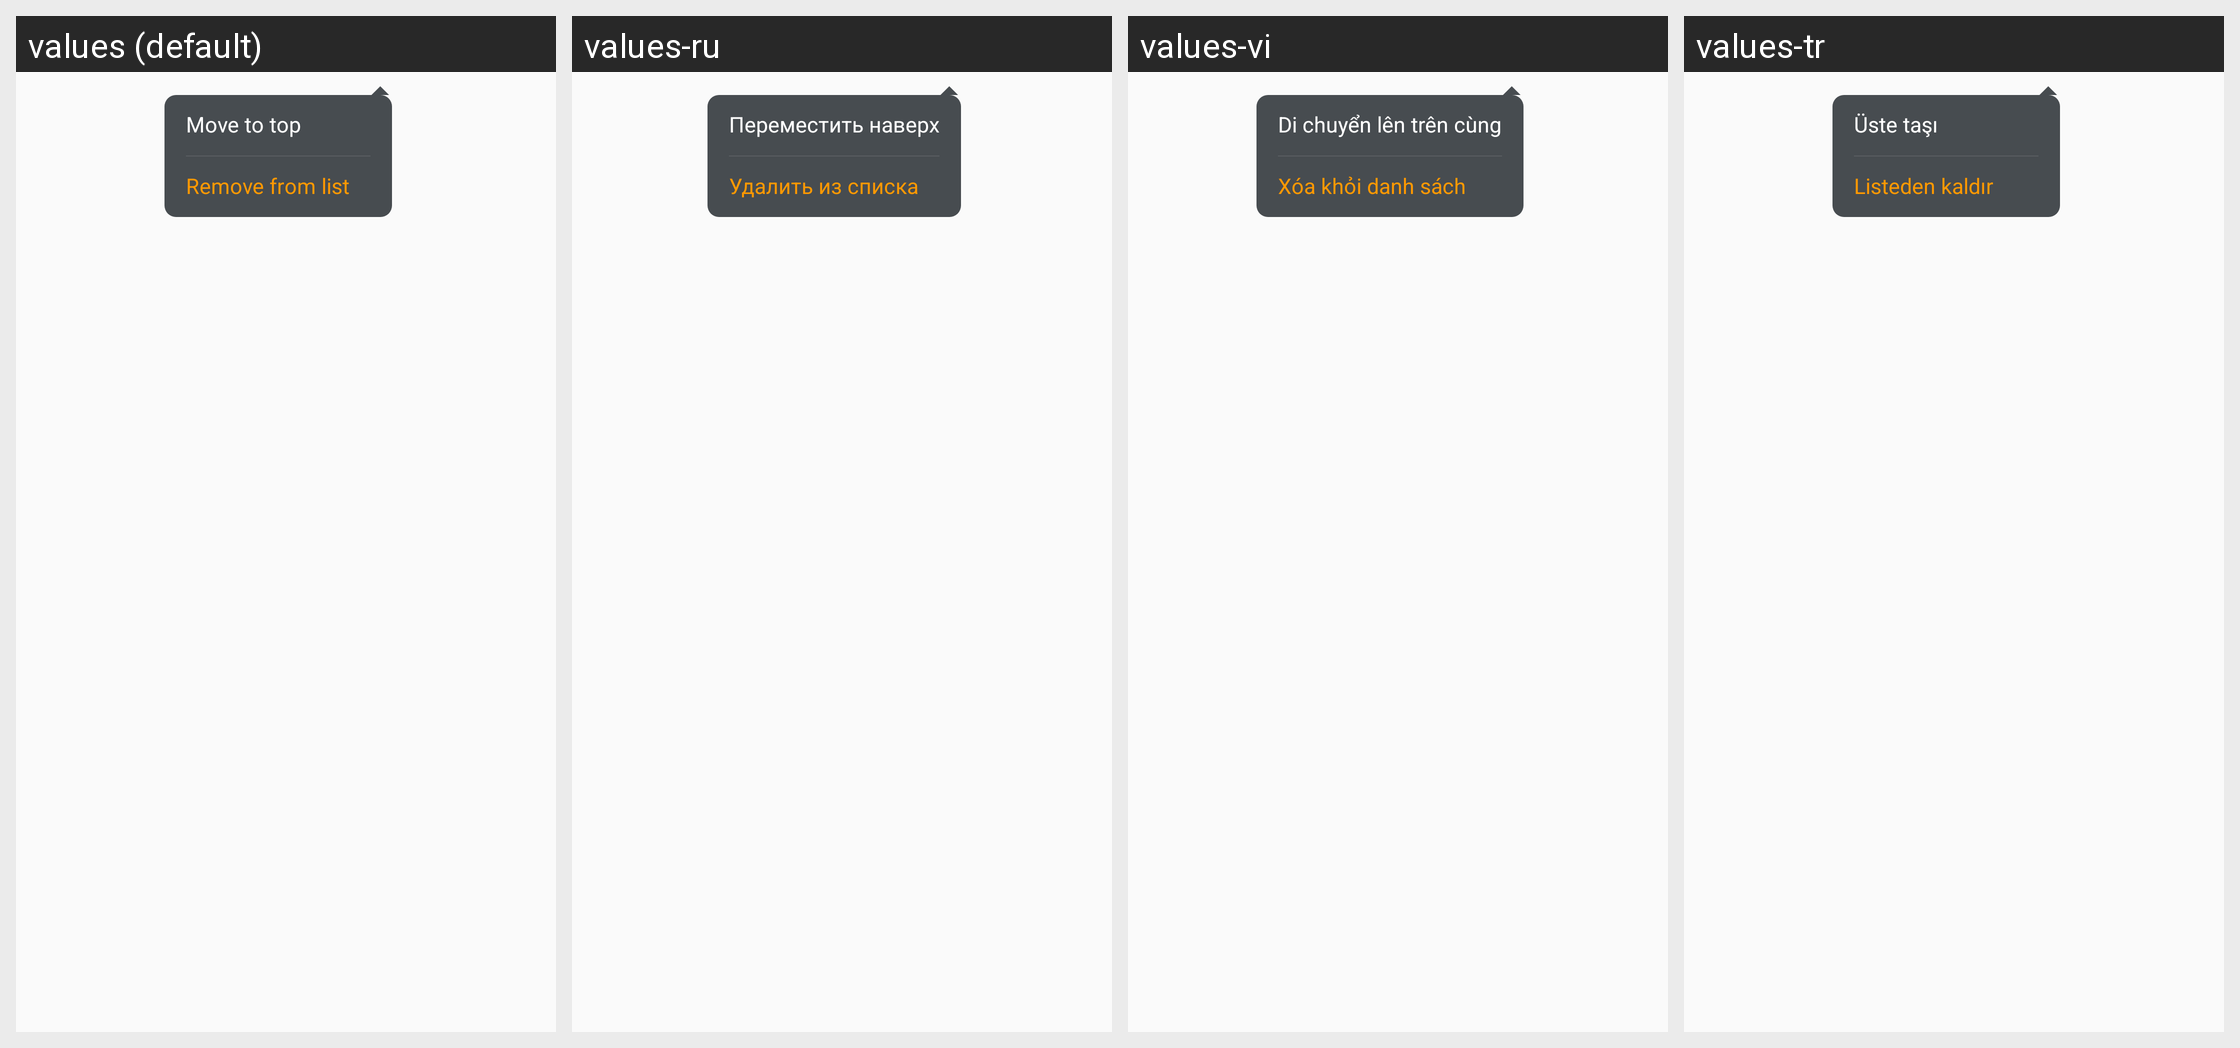

Translations of the strings shown on this Android screen, per locale in the grid:
Android screen res/layout/pop_window_music_operation.xml rendered under 4 locales, left to right: values (default), values-ru, values-vi, values-tr. Device: Nexus 5 (rendered at 1080×1920; each locale shown at half size, 540×960, under a caption strip naming it); theme AppTheme.
Other locales in the repository, not shown: values-ar, values-da, values-de, values-en, values-es, values-fa, values-fr, values-in, values-in-rID, values-it, values-ja, values-ko, values-nl, values-pl, values-pt, values-sv, values-th, values-zh, values-zh-rCN, values-zh-rTW.
Strings drawn on this screen, with the default value and each locale's value (text and hints the layout hard-codes, and strings that could not be matched under every locale, appear in the picture but are not listed):

APKTOOL_RENAMED_0x7f13035e
  values: Move to top
  values-ru: Переместить наверх
  values-vi: Di chuyển lên trên cùng
  values-tr: Üste taşı

APKTOOL_RENAMED_0x7f1304bb
  values: Remove from list
  values-ru: Удалить из списка
  values-vi: Xóa khỏi danh sách
  values-tr: Listeden kaldır
